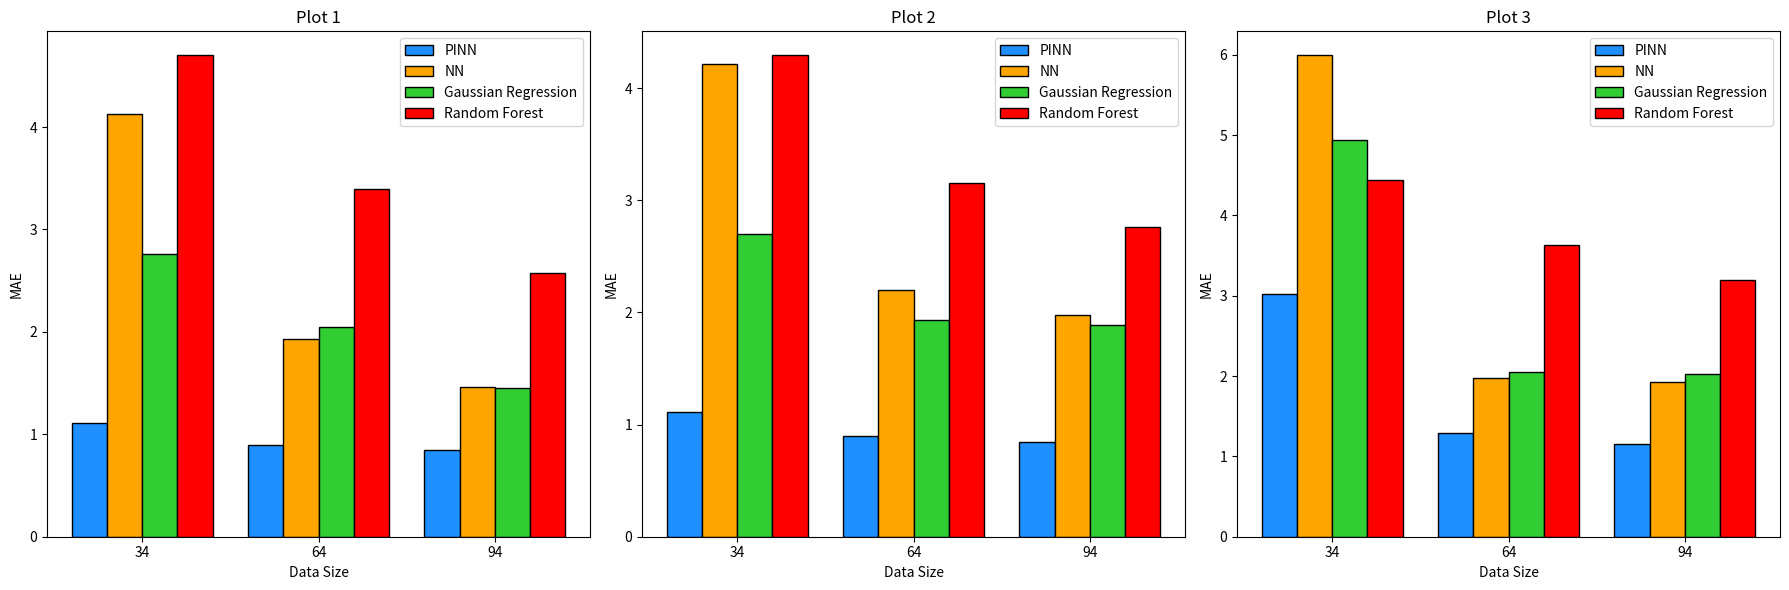

Write the Python code that produced this figure.
import matplotlib.pyplot as plt
import numpy as np

# Data sizes and methods
data_sizes = [34, 64, 94]
methods = ['PINN', 'NN', 'Gaussian Regression', 'Random Forest']

# Updated data for three different plots
mae_values_1 = {
    34: [1.1084, 4.1265, 2.7570, 4.6999],
    64: [0.8977, 1.9297, 2.0439, 3.3923],
    94: [0.8440, 1.4642, 1.4552, 2.5711]
}

mae_values_2 = {
    34: [1.1084, 4.2132, 2.6969, 4.2911],
    64: [0.8977, 2.1982, 1.9339, 3.1571],
    94: [0.8440, 1.9759, 1.8918, 2.7589]
}

mae_values_3 = {
    34: [3.0198, 5.9924, 4.9340, 4.4454],
    64: [1.2895, 1.9807, 2.0505, 3.6381],
    94: [1.1489, 1.9204, 2.0303, 3.1918]
}

# Colors specified by the user
colors_updated = ['dodgerblue', 'orange', 'limegreen', 'red']

# Creating a figure with 1 row and 3 columns for subplots
fig, axes = plt.subplots(1, 3, figsize=(18, 6))

# Width of bars and positions for the groups
bar_width = 0.2
index = np.arange(len(data_sizes))

# Plotting each of the three sets of MAE values on separate subplots with black edges for bars
for ax, mae_values, title in zip(axes, [mae_values_1, mae_values_2, mae_values_3],
                                 ['Plot 1', 'Plot 2', 'Plot 3']):
    # Plotting each method with specified colors and black edge color
    for i, method in enumerate(methods):
        mae_scores = [mae_values[size][i] for size in data_sizes]
        ax.bar(index + i * bar_width, mae_scores, width=bar_width, label=method,
               color=colors_updated[i], edgecolor='black')

    # Adding labels, title and custom x-axis tick labels, etc.
    ax.set_xlabel('Data Size')
    ax.set_ylabel('MAE')
    ax.set_title(title)
    ax.set_xticks(index + bar_width * 1.5)
    ax.set_xticklabels(data_sizes)
    ax.legend()

# Adjusting layout for better visual appearance
plt.tight_layout()

# Saving the plot as an SVG file
fig.savefig("D:\\桌面\\MAE_Histograms.svg", format='svg')

# Displaying the plot
plt.show()
